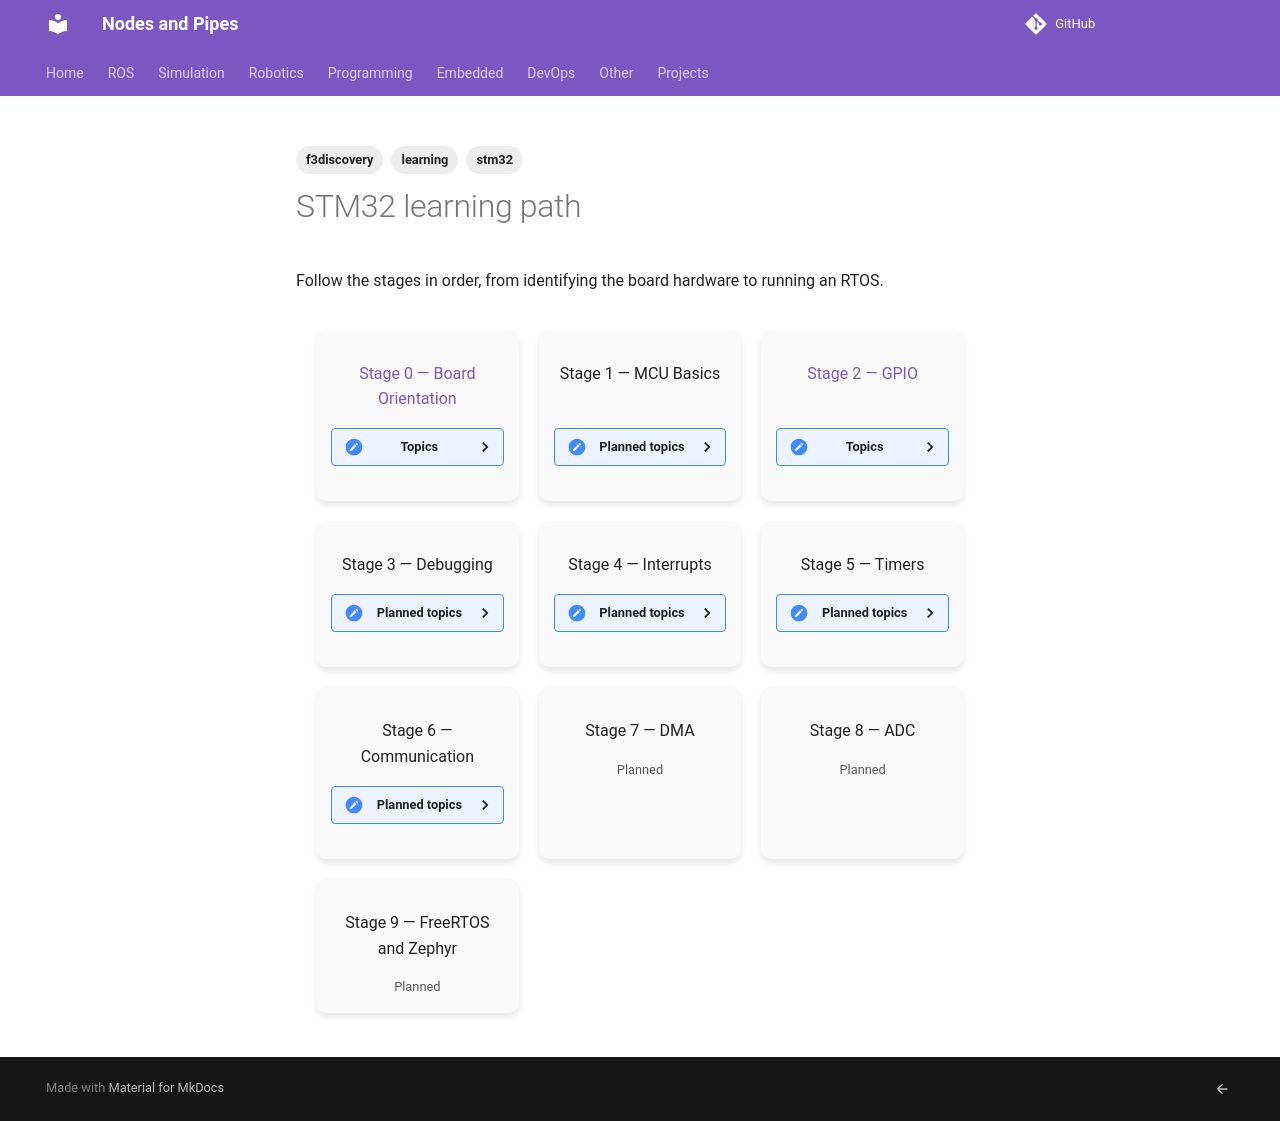

repository: robobe/new_blog · page: Embedded/stm32/index.html · generator: mkdocs

---
title: STM32 Learning path
tags:
    - stm32
    - f3discovery
    - learning
---

# STM32 learning path

Follow the stages in order, from identifying the board hardware to running an RTOS.

<div class="grid-container">
    <div class="grid-item">
        <a href="00_board_orientation/">
            <p>Stage 0 — Board Orientation</p>
        </a>
        <details>
            <summary>Topics</summary>
            <ul>
                <li>Identify the MCU</li>
                <li>Identify ST-LINK</li>
                <li>Identify LEDs and buttons</li>
                <li>Identify headers</li>
            </ul>
        </details>
    </div>
    <div class="grid-item">
        <p>Stage 1 — MCU Basics</p>
        <details>
            <summary>Planned topics</summary>
            <ul>
                <li>Cortex-M4</li>
                <li>Flash and SRAM</li>
                <li>Memory map</li>
                <li>Registers</li>
            </ul>
        </details>
    </div>
    <div class="grid-item">
        <a href="hello_led/">
            <p>Stage 2 — GPIO</p>
        </a>
        <details>
            <summary>Topics</summary>
            <ul>
                <li>RCC peripheral clock</li>
                <li>Input and output modes</li>
                <li>MODER</li>
                <li>IDR, ODR, and BSRR</li>
                <li>Pull-up and pull-down resistors</li>
            </ul>
        </details>
    </div>

    <div class="grid-item">
        <p>Stage 3 — Debugging</p>
        <details>
            <summary>Planned topics</summary>
            <ul>
                <li>ST-LINK</li>
                <li>OpenOCD</li>
                <li>GDB</li>
                <li>Breakpoints</li>
                <li>Inspecting registers</li>
            </ul>
        </details>
    </div>

    <div class="grid-item">
        <p>Stage 4 — Interrupts</p>
        <details>
            <summary>Planned topics</summary>
            <ul>
                <li>NVIC</li>
                <li>Interrupt service routines</li>
                <li>Button interrupts</li>
            </ul>
        </details>
    </div>

    <div class="grid-item">
        <p>Stage 5 — Timers</p>
        <details>
            <summary>Planned topics</summary>
            <ul>
                <li>Hardware timers</li>
                <li>Timer interrupts</li>
                <li>PWM</li>
            </ul>
        </details>
    </div>

    <div class="grid-item">
        <p>Stage 6 — Communication</p>
        <details>
            <summary>Planned topics</summary>
            <ul>
                <li>UART</li>
                <li>SPI</li>
                <li>I²C</li>
            </ul>
        </details>
    </div>

    <div class="grid-item">
        <p>Stage 7 — DMA</p>
        <small>Planned</small>
    </div>

    <div class="grid-item">
        <p>Stage 8 — ADC</p>
        <small>Planned</small>
    </div>

    <div class="grid-item">
        <p>Stage 9 — FreeRTOS and Zephyr</p>
        <small>Planned</small>
    </div>
</div>
